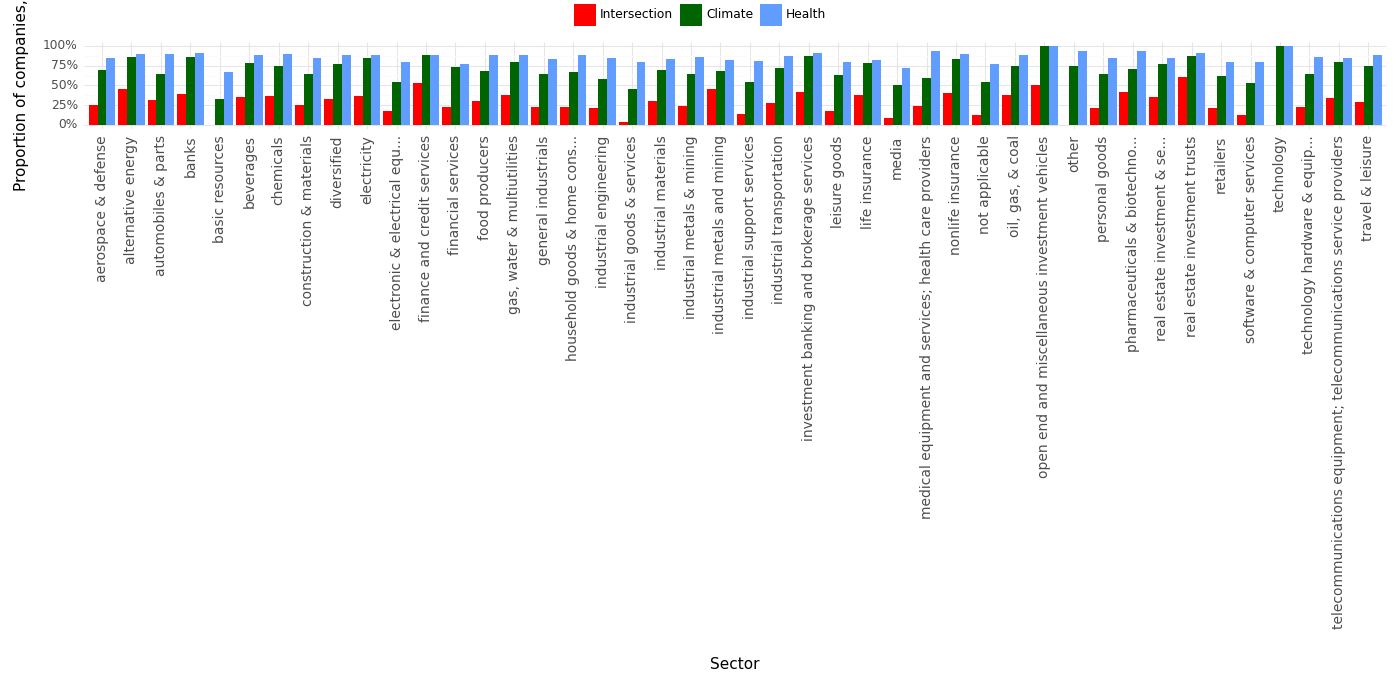

Values plotted in this chart, from the file beside it:
, Sector, Climate, Health, Intersection, Year
0, aerospace & defense, 0.7, 0.85, 0.25, 2023
1, alternative energy, 0.86, 0.9, 0.46, 2023
2, automobiles & parts, 0.64, 0.9, 0.32, 2023
3, banks, 0.86, 0.91, 0.39, 2023
4, basic resources, 0.33, 0.67, 0.0, 2023
5, beverages, 0.78, 0.89, 0.35, 2023
6, chemicals, 0.75, 0.9, 0.37, 2023
7, construction & materials, 0.65, 0.85, 0.25, 2023
8, diversified, 0.77, 0.89, 0.33, 2023
9, electricity, 0.85, 0.88, 0.36, 2023
10, electronic & electrical equ..., 0.54, 0.79, 0.17, 2023
11, finance and credit services, 0.89, 0.89, 0.53, 2023
12, financial services, 0.73, 0.77, 0.23, 2023
13, food producers, 0.68, 0.88, 0.3, 2023
14, gas, water & multiutilities, 0.79, 0.89, 0.38, 2023
15, general industrials, 0.65, 0.83, 0.22, 2023
16, household goods & home cons..., 0.67, 0.88, 0.23, 2023
17, industrial engineering, 0.58, 0.85, 0.21, 2023
18, industrial goods & services, 0.46, 0.8, 0.04, 2023
19, industrial materials, 0.69, 0.84, 0.3, 2023
20, industrial metals & mining, 0.65, 0.86, 0.24, 2023
21, industrial metals and mining, 0.68, 0.82, 0.46, 2023
22, industrial support services, 0.54, 0.81, 0.14, 2023
23, industrial transportation, 0.72, 0.87, 0.28, 2023
24, investment banking and brokerage service…, 0.87, 0.91, 0.42, 2023
25, leisure goods, 0.63, 0.8, 0.18, 2023
26, life insurance, 0.78, 0.82, 0.38, 2023
27, media, 0.5, 0.72, 0.08, 2023
28, medical equipment and services; health c…, 0.59, 0.94, 0.24, 2023
29, nonlife insurance, 0.84, 0.9, 0.4, 2023
30, not applicable, 0.54, 0.77, 0.13, 2023
31, oil, gas, & coal, 0.74, 0.88, 0.38, 2023
32, open end and miscellaneous investment ve…, 1.0, 1.0, 0.5, 2023
33, other, 0.75, 0.94, 0.0, 2023
34, personal goods, 0.64, 0.85, 0.21, 2023
35, pharmaceuticals & biotechno..., 0.71, 0.94, 0.41, 2023
36, real estate investment & se..., 0.77, 0.85, 0.35, 2023
37, real estate investment trusts, 0.87, 0.91, 0.61, 2023
38, retailers, 0.62, 0.8, 0.21, 2023
39, software & computer services, 0.53, 0.79, 0.12, 2023
40, technology, 1.0, 1.0, 0.0, 2023
41, technology hardware & equip..., 0.64, 0.86, 0.22, 2023
42, telecommunications equipment; telecommun…, 0.79, 0.85, 0.34, 2023
43, travel & leisure, 0.75, 0.89, 0.29, 2023
